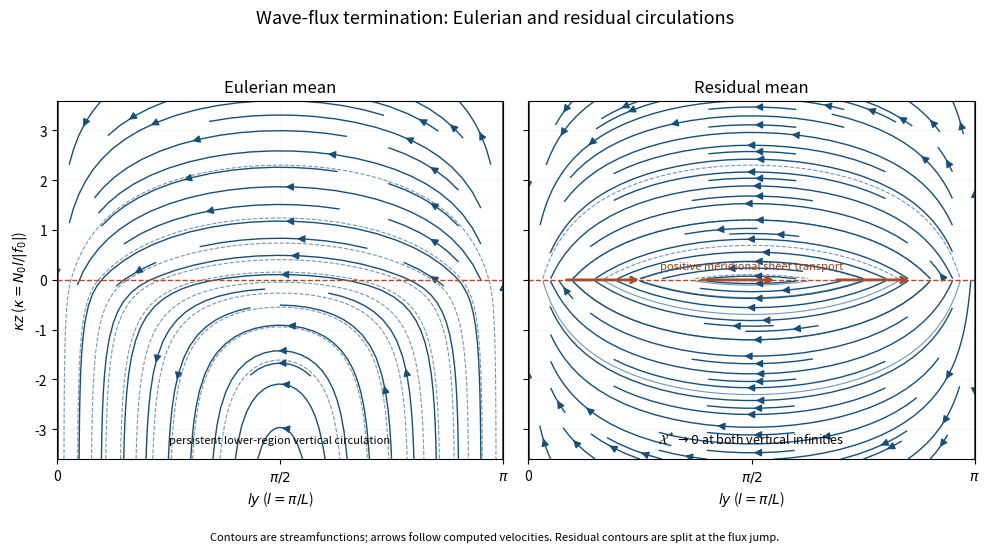

Reproduce this figure in Python.
"""Step density-flux circulation for zero momentum-flux divergence.
Python 3.14; root NumPy/Matplotlib. Opaque PNG output to caller CWD.
"""
from pathlib import Path
import numpy as np
import matplotlib.pyplot as plt


def fields(Y, Z, residual=False):
    if residual:
        chi = np.where(Z < 0, .5*np.exp(Z), -.5*np.exp(-Z))
    else:
        chi = np.where(Z < 0, -(1-.5*np.exp(Z)), -.5*np.exp(-Z))
    # In coordinates Y=l*y, Z=kappa*z, both velocities share l*kappa*A0.
    vy = -.5*np.exp(-np.abs(Z))*np.sin(Y)
    wz = chi*np.cos(Y)
    return np.sin(Y)*chi, vy, wz


def draw(ax, residual):
    y = np.linspace(0, np.pi, 151)
    regions = [np.linspace(-3.6, -.025, 130), np.linspace(.025, 3.6, 130)] if residual else [np.linspace(-3.6, 3.6, 261)]
    for z in regions:
        Y, Z = np.meshgrid(y, z)
        X, V, W = fields(Y, Z, residual)
        levels = np.linspace(.05, .45, 5) if residual and z[-1] < 0 else np.linspace(-.9, -.05, 10)
        if residual and z[0] > 0:
            levels = np.linspace(-.45, -.05, 5)
        ax.contour(Y, Z, X, levels=levels, colors='#7597b1', linewidths=.8)
        ax.streamplot(y, z, V, W, density=.7, color='#174f78', linewidth=1, arrowsize=1.1)
    ax.axhline(0, color='#aa4c2b', linestyle='--', lw=1)
    if residual:
        for start in [.25, 1.2, 2.15]:
            ax.annotate('', xy=(start+.55, 0), xytext=(start, 0), arrowprops={'arrowstyle':'->','color':'#aa4c2b','lw':2})
        ax.text(np.pi/2, .22, 'positive meridional sheet transport', ha='center', fontsize=8, color='#98401e')
        ax.text(np.pi/2, -3.28, r'$\mathcal{X}^*\to0$ at both vertical infinities', ha='center', fontsize=9)
    else:
        ax.text(np.pi/2, -3.28, 'persistent lower-region vertical circulation', ha='center', fontsize=8)
    ax.set_xlim(0, np.pi)
    ax.set_ylim(-3.6, 3.6)
    ax.set_xticks([0, np.pi/2, np.pi], ['0', r'$\pi/2$', r'$\pi$'])
    ax.set_xlabel(r'$ly$ ($l=\pi/L$)')
    ax.set_title('Residual mean' if residual else 'Eulerian mean')
    for x in [0, np.pi]:
        ax.axvline(x, color='#333333', lw=1.8)
    ax.grid(alpha=.1)


def main():
    fig, axes = plt.subplots(1, 2, figsize=(10, 5.5), sharey=True)
    draw(axes[0], False)
    draw(axes[1], True)
    axes[0].set_ylabel(r'$\kappa z$ ($\kappa=N_0l/|f_0|$)')
    fig.suptitle('Wave-flux termination: Eulerian and residual circulations', fontsize=13)
    fig.text(.5, .015, 'Contours are streamfunctions; arrows follow computed velocities. Residual contours are split at the flux jump.', ha='center', fontsize=8)
    fig.tight_layout(rect=(0, .045, 1, .94))
    fig.savefig(Path.cwd()/'paper-73-mean-circulations.png', dpi=120, facecolor='white', transparent=False)
    plt.close(fig)


if __name__ == '__main__':
    main()
